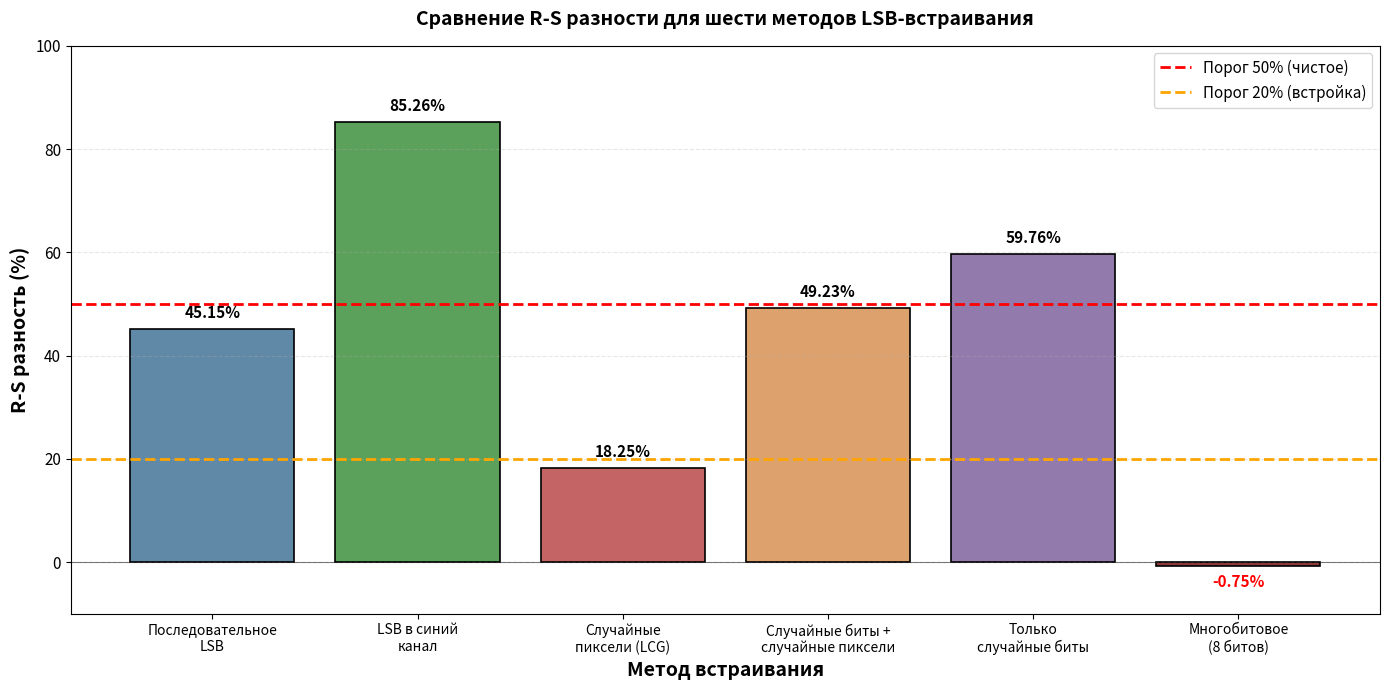

Write the Python code that produced this figure.
import matplotlib.pyplot as plt
import numpy as np

# Данные из ваших экспериментов
methods = [
    'Последовательное\nLSB',
    'LSB в синий\nканал',
    'Случайные\nпиксели (LCG)',
    'Случайные биты +\nслучайные пиксели',
    'Только\nслучайные биты',
    'Многобитовое\n(8 битов)'
]

# R-S разность для каждого метода
rs_diff = [45.15, 85.26, 18.25, 49.23, 59.76, -0.75]

# Цвета для столбцов
colors = ["#6089a7", "#5ba05b", "#c46464", "#dca16d", "#937aac", "#8E3939"]

# Создание фигуры
plt.figure(figsize=(14, 7))

# Построение столбцов
bars = plt.bar(methods, rs_diff, color=colors, edgecolor='black', linewidth=1.2)

# Добавление значений на столбцы
for bar, value in zip(bars, rs_diff):
    # Для отрицательных значений подпись ставим ниже
    if value < 0:
        plt.text(bar.get_x() + bar.get_width()/2, value - 1.5,
                 f'{value:.2f}%', ha='center', va='top', fontsize=11, fontweight='bold', color='red')
    else:
        plt.text(bar.get_x() + bar.get_width()/2, value + 1.5,
                 f'{value:.2f}%', ha='center', va='bottom', fontsize=11, fontweight='bold')

# Добавление пороговых линий
plt.axhline(y=50, color='red', linestyle='--', linewidth=2, label='Порог 50% (чистое)')
plt.axhline(y=20, color='orange', linestyle='--', linewidth=2, label='Порог 20% (встройка)')

# Настройка подписей и заголовка
plt.xlabel('Метод встраивания', fontsize=14, fontweight='bold')
plt.ylabel('R-S разность (%)', fontsize=14, fontweight='bold')
plt.title('Сравнение R-S разности для шести методов LSB-встраивания', fontsize=14, fontweight='bold', pad=15)

# Настройка сетки и легенды
plt.grid(axis='y', linestyle='--', alpha=0.3)
plt.legend(loc='upper right', fontsize=11)

# Установка границ по оси Y
plt.ylim(-10, 100)

# Поворот подписей по оси X
plt.xticks(rotation=0, ha='center', fontsize=10)
plt.yticks(fontsize=11)

# Добавление нулевой линии для наглядности
plt.axhline(y=0, color='black', linestyle='-', linewidth=0.8, alpha=0.5)

plt.tight_layout()

# Сохранение в файл
plt.savefig('comparison_6_methods.png', dpi=300, bbox_inches='tight')

# Отображение графика
plt.show()
